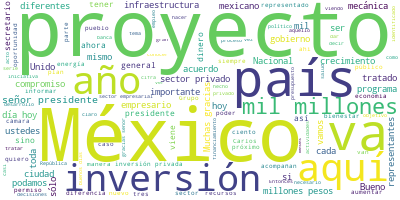

The data file committed next to this chart (first rows):
Participante, Texto, Sentimiento, Palabras, Dia, Mes, Anio
PRESIDENTE ANDRES MANUEL LOPEZ OBRADOR, Buenos días., 0.9384, 2, 26, 11, 2019
PRESIDENTE ANDRES MANUEL LOPEZ OBRADOR, Bueno, pues nos da mucho gusto que en es…, 0.9016, 55, 26, 11, 2019
PRESIDENTE ANDRES MANUEL LOPEZ OBRADOR, Son bienvenidos, empresarios, hombres y …, 0.8786, 52, 26, 11, 2019
PRESIDENTE ANDRES MANUEL LOPEZ OBRADOR, En todos los países del mundo es mayorit…, 0.5207, 93, 26, 11, 2019
PRESIDENTE ANDRES MANUEL LOPEZ OBRADOR, Vamos a escuchar la exposición sobre est…, 0.5315, 52, 26, 11, 2019
PRESIDENTE ANDRES MANUEL LOPEZ OBRADOR, Ese es el plan que se tiene, esa es la a…, 0.5572, 30, 26, 11, 2019
PRESIDENTE ANDRES MANUEL LOPEZ OBRADOR, Uno relacionado con la conmemoración del…, 0.8221, 51, 26, 11, 2019
PRESIDENTE ANDRES MANUEL LOPEZ OBRADOR, Y también Marcelo Ebrard va a informar c…, 0.01821, 77, 26, 11, 2019
PRESIDENTE ANDRES MANUEL LOPEZ OBRADOR, Y también pidiendo de manera muy respetu…, 0.4231, 76, 26, 11, 2019
PRESIDENTE ANDRES MANUEL LOPEZ OBRADOR, Esos son así en general los tres temas, …, 0.5237, 19, 26, 11, 2019
ALFONSO ROMO GARZA, Muchas gracias, señor presidente, con su…, 0.7036, 23, 26, 11, 2019
ALFONSO ROMO GARZA, Voy a ser algo muy breve. Como marco de …, 0.6045, 65, 26, 11, 2019
ALFONSO ROMO GARZA, También como muchos de ustedes saben por…, 0.5109, 75, 26, 11, 2019
ALFONSO ROMO GARZA, Como ustedes saben, ya lo han mencionado…, 0.08683, 37, 26, 11, 2019
ALFONSO ROMO GARZA, Quiero ser muy claro, este es un comprom…, 0.5407, 42, 26, 11, 2019
ALFONSO ROMO GARZA, Este es un compromiso, no es un evento p…, 0.5421, 39, 26, 11, 2019
ALFONSO ROMO GARZA, También quiero aclarar que esta presenta…, 0.3184, 30, 26, 11, 2019
ALFONSO ROMO GARZA, Así es que continuamente lo estaremos in…, 0.1302, 32, 26, 11, 2019
ALFONSO ROMO GARZA, También quiero aclarar que los proyectos…, 0.1577, 47, 26, 11, 2019
ALFONSO ROMO GARZA, Nada más quiero cerrar diciendo que últi…, 0.3301, 38, 26, 11, 2019
ALFONSO ROMO GARZA, Por otro lado, hay 14 trillones de dólar…, 0.1971, 53, 26, 11, 2019
ALFONSO ROMO GARZA, En pocas palabras, este proyecto de infr…, 0.0557, 44, 26, 11, 2019
ALFONSO ROMO GARZA, Con esto termino y le pido por favor a C…, 0.1317, 55, 26, 11, 2019
ALFONSO ROMO GARZA, Les agradezco mucho su atención. Muchas …, 0.5523, 9, 26, 11, 2019
CARLOS SALAZAR LOMELIN, Muchas gracias, Alfonso., 0.4199, 3, 26, 11, 2019
CARLOS SALAZAR LOMELIN, Señor presidente, un placer estar de nue…, 0.8458, 60, 26, 11, 2019
CARLOS SALAZAR LOMELIN, Hoy les presentamos, como bien dijo Alfo…, 0.5899, 62, 26, 11, 2019
CARLOS SALAZAR LOMELIN, Tenemos una mecánica para trabajar esto.…, 0.02349, 64, 26, 11, 2019
CARLOS SALAZAR LOMELIN, Y cada uno de estos proyectos, en la med…, 0.2449, 83, 26, 11, 2019
CARLOS SALAZAR LOMELIN, Buscaremos que la mayor parte del financ…, 0.4955, 29, 26, 11, 2019
CARLOS SALAZAR LOMELIN, Pueden ver ustedes en una de las tablas …, 0.03447, 80, 26, 11, 2019
CARLOS SALAZAR LOMELIN, Con esto hemos identificado una mecánica…, 0.4155, 101, 26, 11, 2019
CARLOS SALAZAR LOMELIN, La mecánica está definida aquí, el presi…, 0.01741, 88, 26, 11, 2019
CARLOS SALAZAR LOMELIN, Ahora sí, son 147 proyectos, de ellos en…, 0.2074, 50, 26, 11, 2019
CARLOS SALAZAR LOMELIN, Quiero ser muy claro, sobre todo para la…, 0.2184, 88, 26, 11, 2019
CARLOS SALAZAR LOMELIN, Estos 147 proyectos representan la cifra…, 0.1041, 39, 26, 11, 2019
CARLOS SALAZAR LOMELIN, Nuestro trabajo va a ser acelerar cada u…, 0.5491, 51, 26, 11, 2019
CARLOS SALAZAR LOMELIN, En el 21, 22 hemos identificado 255 mil …, 0.025, 24, 26, 11, 2019
CARLOS SALAZAR LOMELIN, Los proyectos están en todo el país a lo…, 0.6691, 76, 26, 11, 2019
CARLOS SALAZAR LOMELIN, Los proyectos son divididos así por regi…, 0.9317, 75, 26, 11, 2019
CARLOS SALAZAR LOMELIN, Este acuerdo implica un llamado también …, 0.175, 60, 26, 11, 2019
CARLOS SALAZAR LOMELIN, Señor presidente:, 0.4259, 2, 26, 11, 2019
CARLOS SALAZAR LOMELIN, Desde que usted llegó al poder, el secto…, 0.1954, 34, 26, 11, 2019
CARLOS SALAZAR LOMELIN, Creo que esta es una muestra de cómo a t…, 0.5431, 62, 26, 11, 2019
CARLOS SALAZAR LOMELIN, Todo esto se hace a través de la inversi…, 0.05981, 57, 26, 11, 2019
CARLOS SALAZAR LOMELIN, El sector privado está unido con ustedes…, 0.6053, 39, 26, 11, 2019
CARLOS SALAZAR LOMELIN, Me da pena estar hablándole de espaldas,…, 0.09655, 48, 26, 11, 2019
CARLOS SALAZAR LOMELIN, Muchas gracias., 0.5002, 2, 26, 11, 2019
LUIS NIÑO DE RIVERA LAJOUS, Muy buenos días, señoras y señores., 0.7159, 6, 26, 11, 2019
LUIS NIÑO DE RIVERA LAJOUS, Con su permiso, señor presidente., 0.3233, 5, 26, 11, 2019
LUIS NIÑO DE RIVERA LAJOUS, La banca el día de hoy tiene 684 mil mil…, 0.01783, 82, 26, 11, 2019
LUIS NIÑO DE RIVERA LAJOUS, Ahora, para financiar el crecimiento y e…, 0.03867, 62, 26, 11, 2019
LUIS NIÑO DE RIVERA LAJOUS, Las afores tienen 3.9 billones de pesos …, 0.001979, 66, 26, 11, 2019
LUIS NIÑO DE RIVERA LAJOUS, Los recursos adicionales que hay en la b…, 0.1843, 100, 26, 11, 2019
LUIS NIÑO DE RIVERA LAJOUS, Esa es el financiamiento, señor presiden…, 0.007023, 6, 26, 11, 2019
LUIS NIÑO DE RIVERA LAJOUS, Muchas gracias., 0.5002, 2, 26, 11, 2019
ANTONIO DEL VALLE PEROCHENA, Señor presidente, buenos días. Con su pe…, 0.5574, 7, 26, 11, 2019
ANTONIO DEL VALLE PEROCHENA, Muchas gracias por esa apertura mostrada…, 0.8504, 17, 26, 11, 2019
ANTONIO DEL VALLE PEROCHENA, Muy buenos días a todos., 0.9261, 5, 26, 11, 2019
ANTONIO DEL VALLE PEROCHENA, Gracias también a todos los funcionaros …, 0.7614, 47, 26, 11, 2019
... 109 more rows
